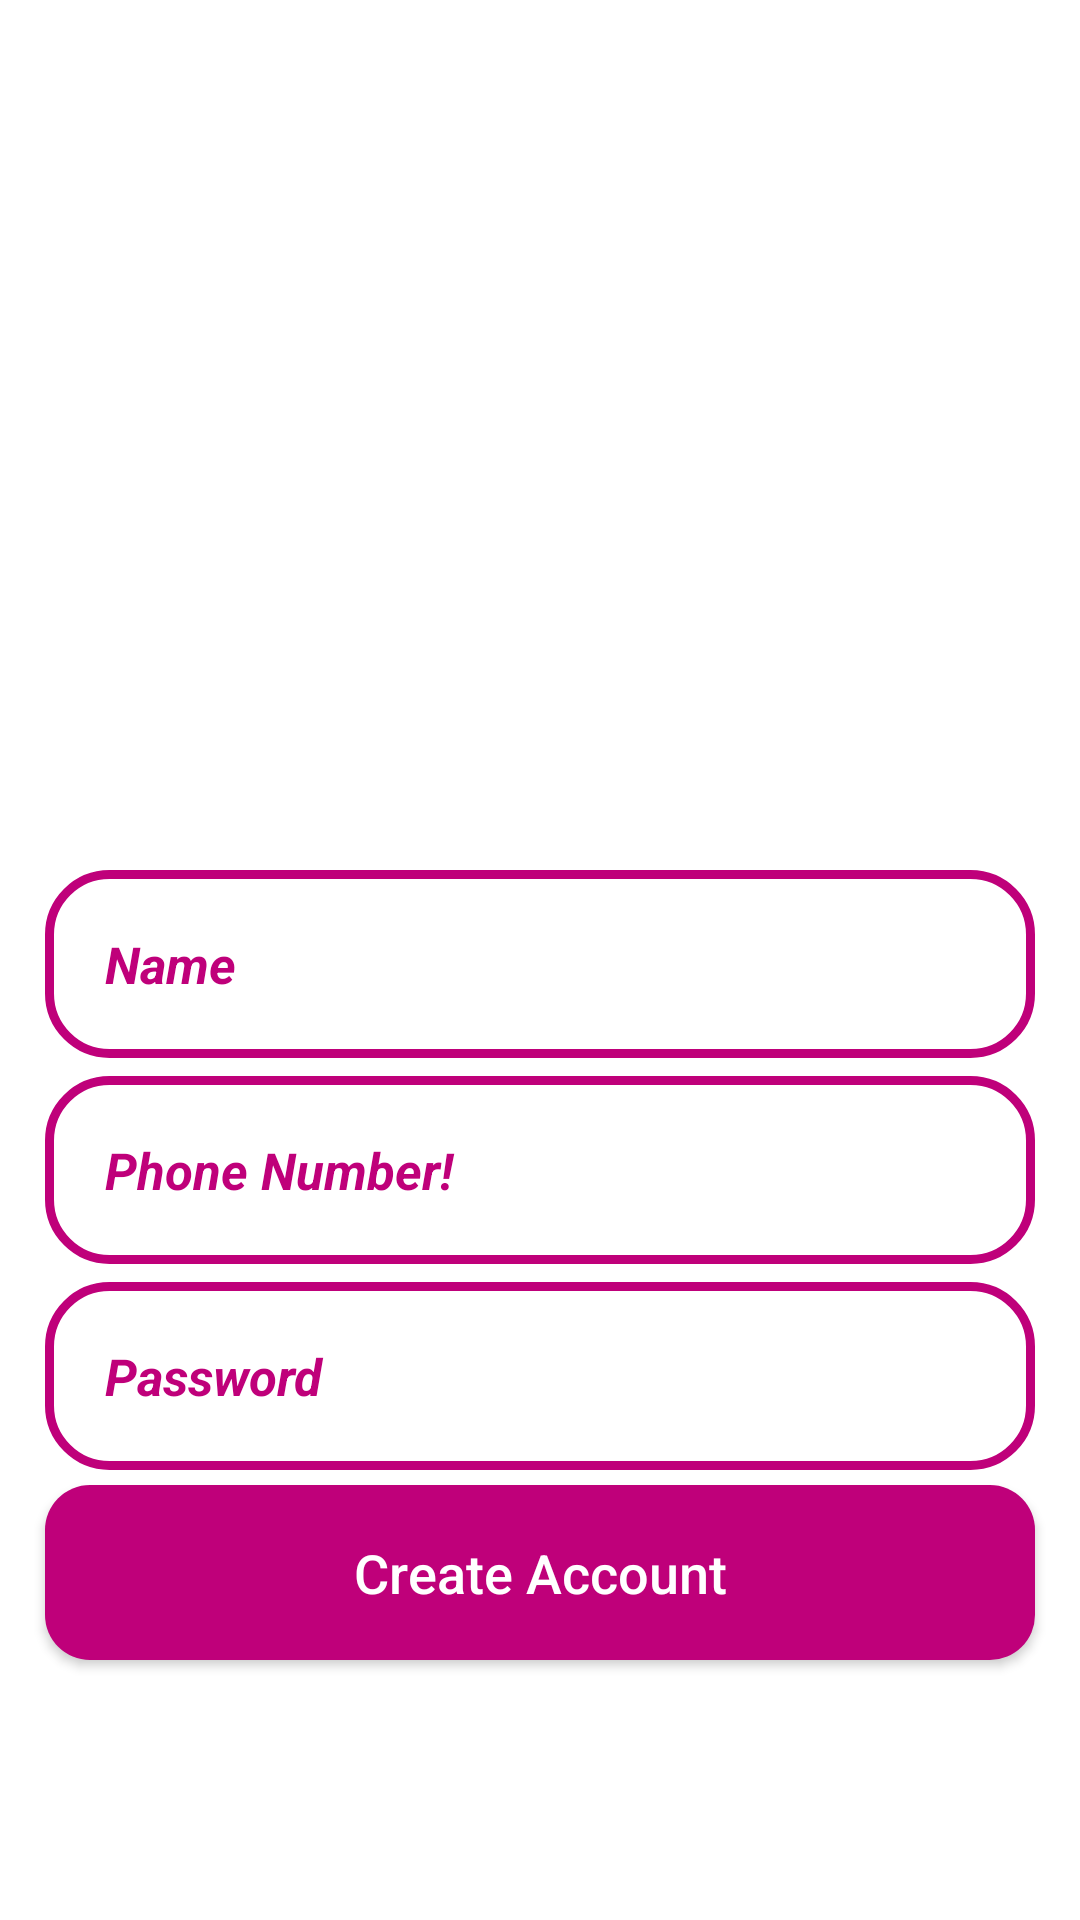

Android layout source for this screen:
<!-- AndroidManifest.xml: application theme Theme.Ecommerce -->
<!-- res/layout/activity_register.xml -->
<?xml version="1.0" encoding="utf-8"?>
<RelativeLayout xmlns:android="http://schemas.android.com/apk/res/android"
    xmlns:app="http://schemas.android.com/apk/res-auto"
    xmlns:tools="http://schemas.android.com/tools"
    android:layout_width="match_parent"
    android:layout_height="match_parent"
    tools:context=".RegisterActivity"
    android:background="@drawable/register">

    <ImageView
        android:layout_width="300dp"
        android:layout_height="100dp"
        android:id="@+id/register_applogo"
        android:src="@drawable/applogo"
        android:layout_centerHorizontal="true"
        android:layout_marginTop="190dp"

        />

    <EditText
        android:layout_width="match_parent"
        android:layout_height="wrap_content"
        android:id="@+id/register_username_input"
        android:layout_below="@id/register_applogo"
        android:background="@drawable/input_design"
        android:padding="20dp"
        android:layout_marginLeft="15dp"
        android:layout_marginRight="15dp"
        android:hint="Name"
        android:inputType="text"
        android:textColor="@color/colorprimarydark"
        android:textColorHint="@color/colorprimarydark"
        android:textSize="17sp"
        android:textStyle="bold|italic"



        />
    <EditText
        android:layout_width="match_parent"
        android:layout_height="wrap_content"
        android:id="@+id/register_phone_number_input"
        android:layout_below="@id/register_username_input"
        android:background="@drawable/input_design"
        android:padding="20dp"
        android:layout_marginLeft="15dp"
        android:layout_marginRight="15dp"
        android:hint="Phone Number!"
        android:inputType="number"
        android:textColor="@color/colorprimarydark"
        android:textColorHint="@color/colorprimarydark"
        android:textSize="17sp"
        android:textStyle="bold|italic"
        android:layout_marginTop="6dp"



        />

    <EditText
        android:layout_width="match_parent"
        android:layout_height="wrap_content"
        android:id="@+id/register_password_input"
        android:layout_below="@id/register_phone_number_input"
        android:background="@drawable/input_design"
        android:padding="20dp"
        android:layout_marginLeft="15dp"
        android:layout_marginRight="15dp"
        android:layout_marginTop="6dp"

        android:hint="Password"
        android:inputType="textPassword"
        android:textColor="@color/colorprimarydark"
        android:textColorHint="@color/colorprimarydark"
        android:textSize="17sp"
        android:textStyle="bold|italic"



        />






    <Button
        android:layout_width="match_parent"
        android:layout_height="wrap_content"
        android:id="@+id/register_btn"
        android:layout_below="@+id/register_password_input"
        android:layout_marginTop="5dp"
        android:layout_marginLeft="15dp"
        android:layout_marginRight="15dp"
        android:background="@drawable/buttons"
        android:padding="17dp"
        android:textAllCaps="false"
        android:textSize="18sp"
        android:text="Create Account"
        android:textColor="@android:color/white"
        />


</RelativeLayout>
<!-- resources referenced by this layout -->
<resources>
  <color name="colorprimarydark">#BF007A</color>
  <!-- drawable buttons (drawable) -->
  <?xml version="1.0" encoding="utf-8"?>
  <shape xmlns:android="http://schemas.android.com/apk/res/android">
      <solid android:color="@color/colorprimary">
  
  
  
  
      </solid>
      <corners android:radius="15dp">
  
  
      </corners>
  
  
  </shape>
  <!-- drawable input_design (drawable) -->
  <?xml version="1.0" encoding="utf-8"?>
  <shape xmlns:android="http://schemas.android.com/apk/res/android">
      <stroke android:color="@color/colorprimarydark"
          android:width="3dp" />
  
      <corners android:radius="20dp"/>
  
  </shape>
  <style name="Theme.Ecommerce" parent="Theme.MaterialComponents.DayNight.NoActionBar">
          
          <item name="colorPrimary">#BF007A</item>
          <item name="colorPrimaryVariant">#BF007A</item>
          <item name="colorAccent">#FF4081</item>
  
          
          <item name="android:statusBarColor" tools:targetApi="l">?attr/colorPrimaryVariant</item>
          
      </style>
  <color name="colorprimary">#Bf007A</color>
</resources>
